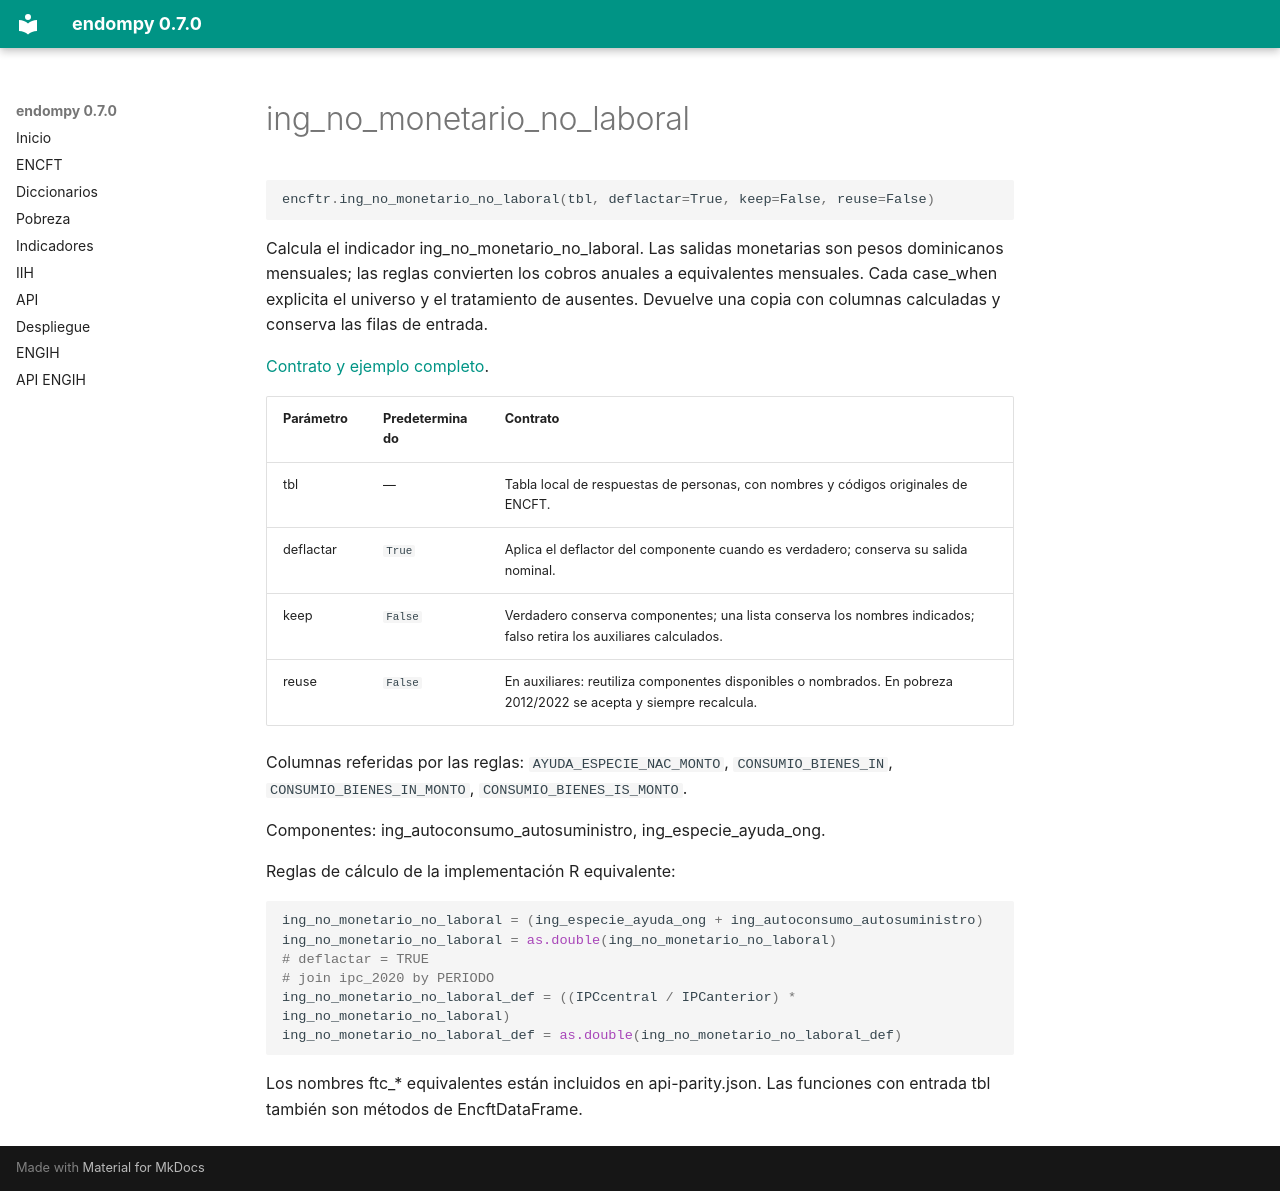

repository: adatar-do/endompy · page: reference/ing_no_monetario_no_laboral.html · generator: mkdocs

# ing_no_monetario_no_laboral

```python
encftr.ing_no_monetario_no_laboral(tbl, deflactar=True, keep=False, reuse=False)
```

Calcula el indicador ing_no_monetario_no_laboral. Las salidas monetarias son pesos dominicanos mensuales; las reglas convierten los cobros anuales a equivalentes mensuales. Cada case_when explicita el universo y el tratamiento de ausentes. Devuelve una copia con columnas calculadas y conserva las filas de entrada. 

[Contrato y ejemplo completo](../pobreza-monetaria.md).

| Parámetro | Predeterminado | Contrato |
|---|---|---|
| tbl | — | Tabla local de respuestas de personas, con nombres y códigos originales de ENCFT. |
| deflactar | `True` | Aplica el deflactor del componente cuando es verdadero; conserva su salida nominal. |
| keep | `False` | Verdadero conserva componentes; una lista conserva los nombres indicados; falso retira los auxiliares calculados. |
| reuse | `False` | En auxiliares: reutiliza componentes disponibles o nombrados. En pobreza 2012/2022 se acepta y siempre recalcula. |

Columnas referidas por las reglas: `AYUDA_ESPECIE_NAC_MONTO`, `CONSUMIO_BIENES_IN`, `CONSUMIO_BIENES_IN_MONTO`, `CONSUMIO_BIENES_IS_MONTO`.

Componentes: ing_autoconsumo_autosuministro, ing_especie_ayuda_ong.

Reglas de cálculo de la implementación R equivalente:

```r
ing_no_monetario_no_laboral = (ing_especie_ayuda_ong + ing_autoconsumo_autosuministro)
ing_no_monetario_no_laboral = as.double(ing_no_monetario_no_laboral)
# deflactar = TRUE
# join ipc_2020 by PERIODO
ing_no_monetario_no_laboral_def = ((IPCcentral / IPCanterior) * ing_no_monetario_no_laboral)
ing_no_monetario_no_laboral_def = as.double(ing_no_monetario_no_laboral_def)
```

Los nombres ftc_* equivalentes están incluidos en api-parity.json. Las funciones con entrada tbl también son métodos de EncftDataFrame.
